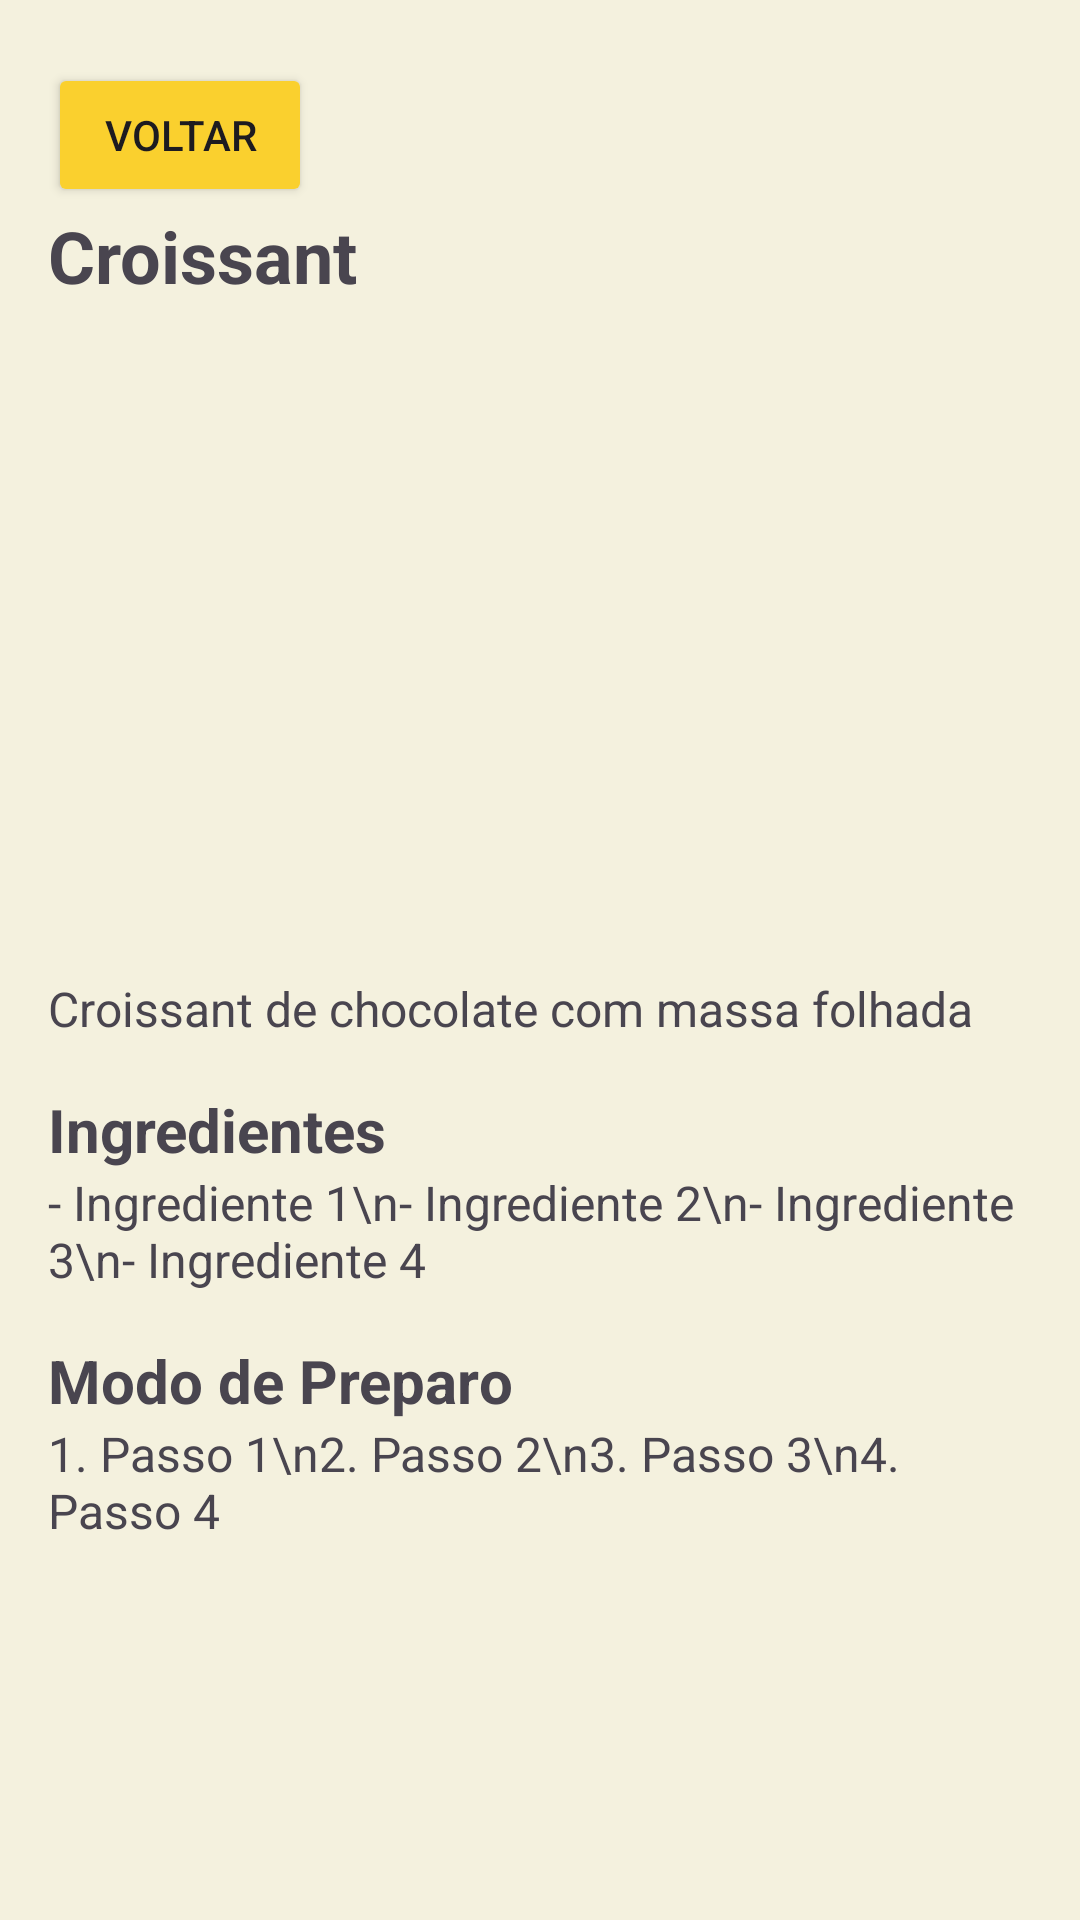

Layout XML and referenced resources for this Android screen:
<!-- AndroidManifest.xml: application theme Theme.AppRecipesC -->
<!-- res/layout/activity_recipe.xml -->
<?xml version="1.0" encoding="utf-8"?>
<LinearLayout xmlns:android="http://schemas.android.com/apk/res/android"
    xmlns:tools="http://schemas.android.com/tools"
    android:id="@+id/main"
    android:layout_width="match_parent"
    android:layout_height="match_parent"
    android:background="@color/cream"
    android:gravity="top"
    android:orientation="vertical"
    android:padding="16dp"
    android:visibility="visible"
    tools:context=".RecipeActivity">

    <Button
        android:id="@+id/button_return_recipe"
        android:layout_width="wrap_content"
        android:layout_height="wrap_content"
        android:layout_marginTop="5dp"
        android:rotationX="0"
        android:text="Voltar"
        android:backgroundTint="@color/yellow"
        tools:ignore="MissingConstraints"
        />

    <LinearLayout
        android:id="@+id/layout_recipe_header"
        android:layout_width="match_parent"
        android:layout_height="wrap_content"
        android:orientation="horizontal">

        <TextView
            android:id="@+id/tv_recipe_name"
            android:layout_width="0dp"
            android:layout_height="wrap_content"
            android:layout_weight="1"
            android:text="Croissant"
            android:textSize="24sp"
            android:textStyle="bold" />

        <ImageView
            android:id="@+id/iv_favorite"
            android:layout_width="wrap_content"
            android:layout_height="wrap_content"
            android:src="@drawable/baseline_favorite_24"
            android:contentDescription="Favoritar" />
    </LinearLayout>

    <ScrollView
        android:id="@+id/scrollView_content"
        android:layout_width="match_parent"
        android:layout_height="wrap_content"
        android:layout_below="@id/layout_recipe_header"
        android:layout_marginTop="8dp">

        <LinearLayout
            android:layout_width="match_parent"
            android:layout_height="wrap_content"
            android:orientation="vertical">

            <ImageView
                android:id="@+id/iv_recipe_image"
                android:layout_width="match_parent"
                android:layout_height="200dp"
                android:scaleType="centerCrop"
                android:src="@drawable/croissant"
                android:contentDescription="Imagem do Produto" />

            <TextView
                android:id="@+id/tv_recipe_description"
                android:layout_width="match_parent"
                android:layout_height="wrap_content"
                android:layout_marginTop="16dp"
                android:text="Croissant de chocolate com massa folhada"
                android:textSize="16sp" />

            <TextView
                android:id="@+id/tv_ingredients"
                android:layout_width="match_parent"
                android:layout_height="wrap_content"
                android:layout_marginTop="16dp"
                android:text="Ingredientes"
                android:textSize="20sp"
                android:textStyle="bold" />

            <TextView
                android:id="@+id/tv_ingredients_list"
                android:layout_width="match_parent"
                android:layout_height="wrap_content"
                android:text="- Ingrediente 1\n- Ingrediente 2\n- Ingrediente 3\n- Ingrediente 4"
                android:textSize="16sp" />

            <TextView
                android:id="@+id/tv_preparation"
                android:layout_width="match_parent"
                android:layout_height="wrap_content"
                android:layout_marginTop="16dp"
                android:text="Modo de Preparo"
                android:textSize="20sp"
                android:textStyle="bold" />

            <TextView
                android:id="@+id/tv_preparation_steps"
                android:layout_width="match_parent"
                android:layout_height="wrap_content"
                android:text="1. Passo 1\n2. Passo 2\n3. Passo 3\n4. Passo 4"
                android:textSize="16sp" />
        </LinearLayout>
    </ScrollView>

</LinearLayout>
<!-- resources referenced by this layout -->
<resources>
  <color name="cream">#F4F1DE</color>
  <color name="yellow">#fad02e</color>
  <style name="Theme.AppRecipesC" parent="Base.Theme.AppRecipesC" />
  <style name="Base.Theme.AppRecipesC" parent="Theme.Material3.DayNight.NoActionBar">
          
          
      </style>
</resources>
